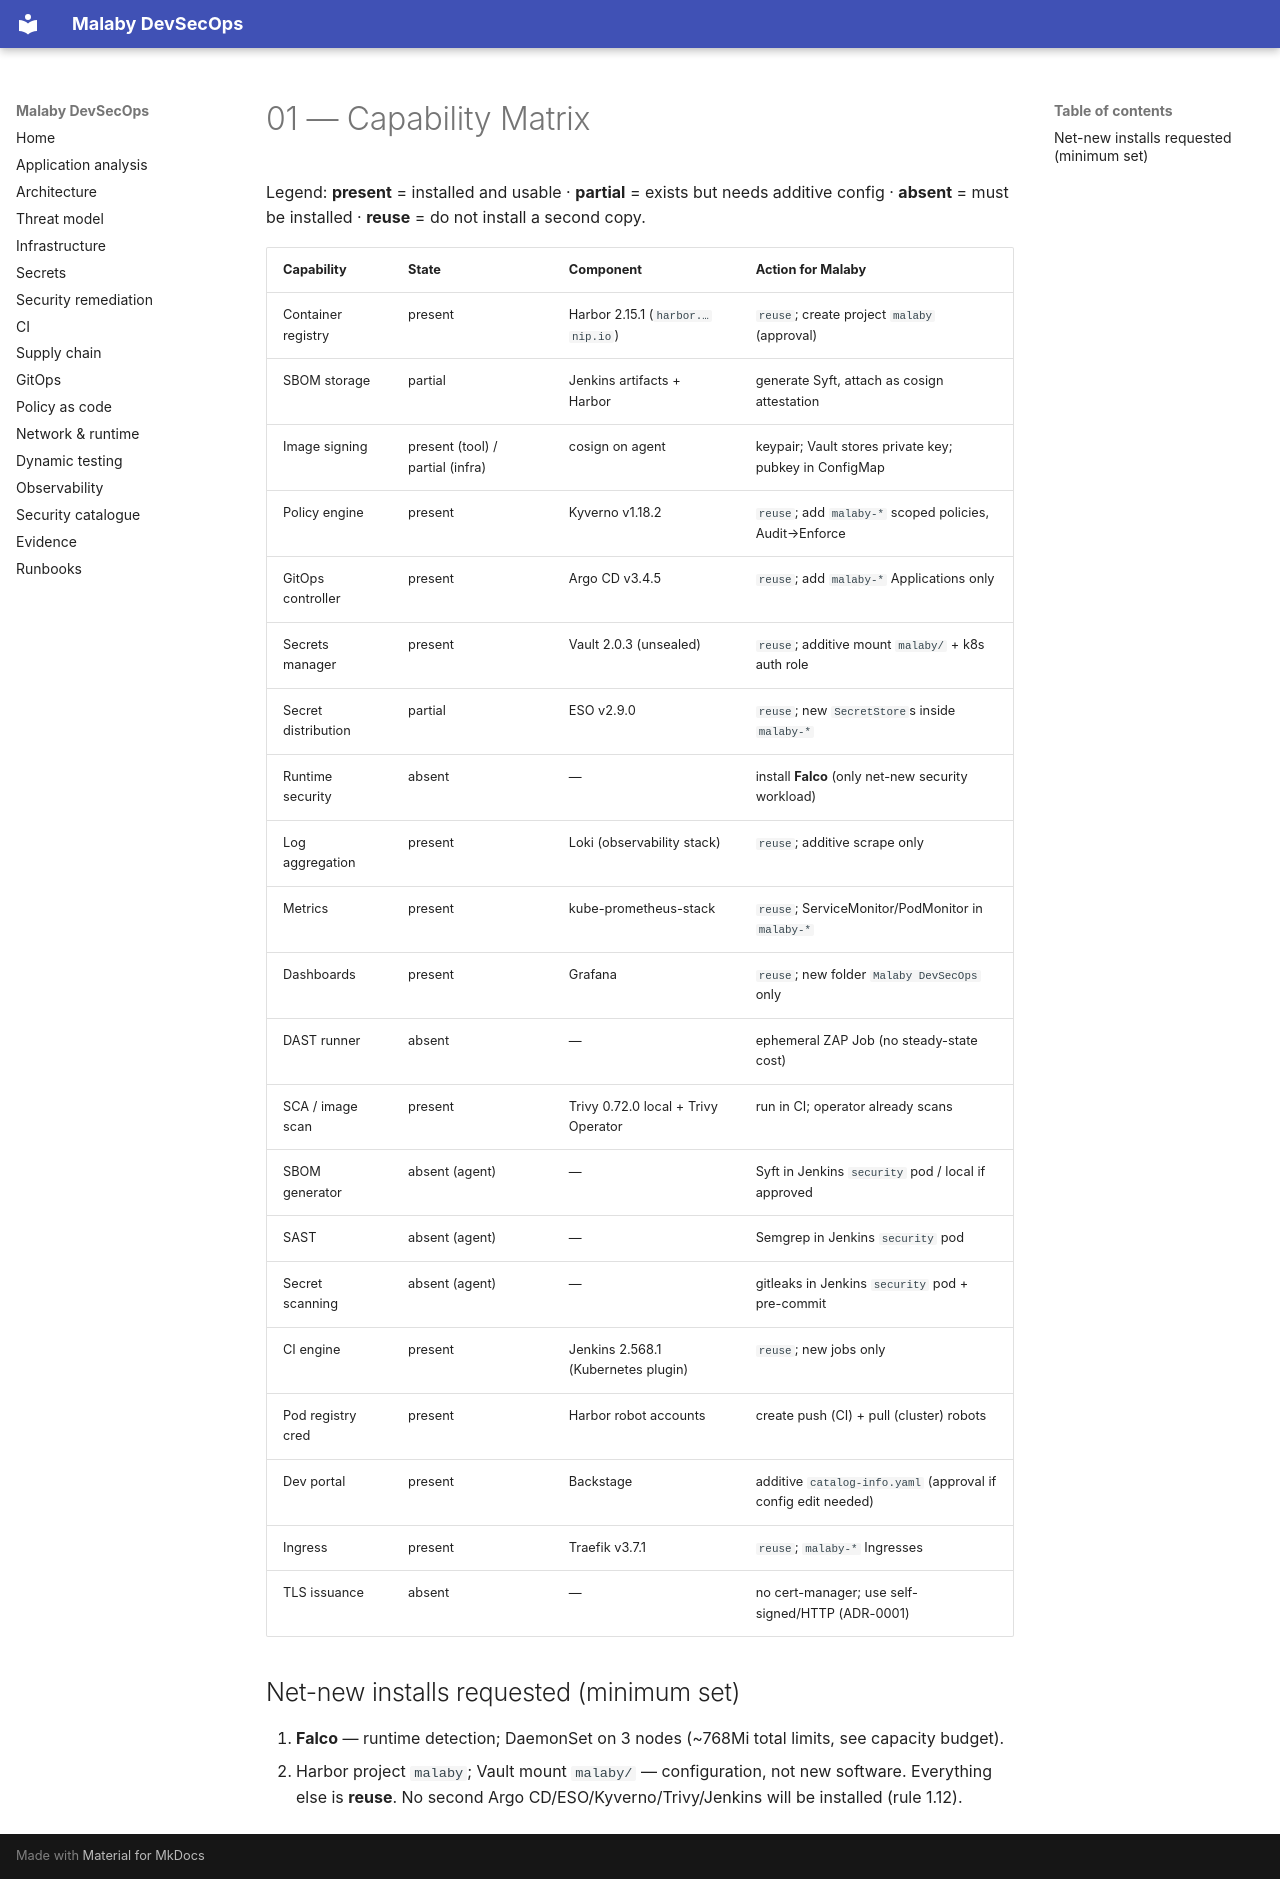

repository: MinaC4/Mal3aby · page: 01-capability-matrix/index.html · generator: mkdocs

# 01 — Capability Matrix

Legend: **present** = installed and usable · **partial** = exists but needs additive config ·
**absent** = must be installed · **reuse** = do not install a second copy.

| Capability | State | Component | Action for Malaby |
|---|---|---|---|
| Container registry | present | Harbor 2.15.1 (`harbor.…nip.io`) | `reuse`; create project `malaby` (approval) |
| SBOM storage | partial | Jenkins artifacts + Harbor | generate Syft, attach as cosign attestation |
| Image signing | present (tool) / partial (infra) | cosign on agent | keypair; Vault stores private key; pubkey in ConfigMap |
| Policy engine | present | Kyverno v1.18.2 | `reuse`; add `malaby-*` scoped policies, Audit→Enforce |
| GitOps controller | present | Argo CD v3.4.5 | `reuse`; add `malaby-*` Applications only |
| Secrets manager | present | Vault 2.0.3 (unsealed) | `reuse`; additive mount `malaby/` + k8s auth role |
| Secret distribution | partial | ESO v2.9.0 | `reuse`; new `SecretStore`s inside `malaby-*` |
| Runtime security | absent | — | install **Falco** (only net-new security workload) |
| Log aggregation | present | Loki (observability stack) | `reuse`; additive scrape only |
| Metrics | present | kube-prometheus-stack | `reuse`; ServiceMonitor/PodMonitor in `malaby-*` |
| Dashboards | present | Grafana | `reuse`; new folder `Malaby DevSecOps` only |
| DAST runner | absent | — | ephemeral ZAP Job (no steady-state cost) |
| SCA / image scan | present | Trivy 0.72.0 local + Trivy Operator | run in CI; operator already scans |
| SBOM generator | absent (agent) | — | Syft in Jenkins `security` pod / local if approved |
| SAST | absent (agent) | — | Semgrep in Jenkins `security` pod |
| Secret scanning | absent (agent) | — | gitleaks in Jenkins `security` pod + pre-commit |
| CI engine | present | Jenkins 2.568.1 (Kubernetes plugin) | `reuse`; new jobs only |
| Pod registry cred | present | Harbor robot accounts | create push (CI) + pull (cluster) robots |
| Dev portal | present | Backstage | additive `catalog-info.yaml` (approval if config edit needed) |
| Ingress | present | Traefik v3.7.1 | `reuse`; `malaby-*` Ingresses |
| TLS issuance | absent | — | no cert-manager; use self-signed/HTTP (ADR-0001) |

## Net-new installs requested (minimum set)
1. **Falco** — runtime detection; DaemonSet on 3 nodes (~768Mi total limits, see capacity budget).
2. Harbor project `malaby`; Vault mount `malaby/` — configuration, not new software.
Everything else is **reuse**. No second Argo CD/ESO/Kyverno/Trivy/Jenkins will be installed (rule 1.12).
